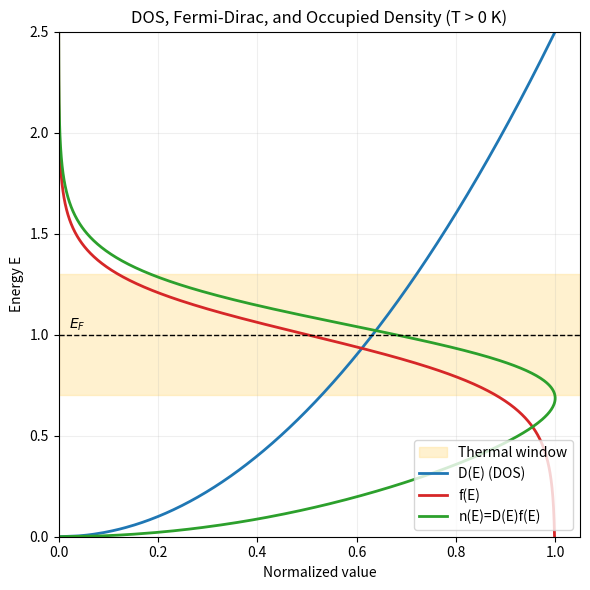

Reproduce this figure in Python.
import numpy as np
import matplotlib.pyplot as plt

# Combined plot: D(E), f(E), and n(E)=D(E)f(E) on one axis
# y-axis: Energy E, x-axis: values of D(E), f(E), and n(E)

EF = 1.0
kB = 1.0
T = 0.15

# Energy range (start from 0)
E = np.linspace(0.0, 2.5 * EF, 600)

# 3D DOS (shape only, normalized)
D = np.sqrt(E)
D = D / D.max()

# Fermi-Dirac occupation
f = 1.0 / (np.exp((E - EF) / (kB * T)) + 1.0)

# Occupied density
nE = D * f
nE = nE / nE.max()

# Plot
fig, ax = plt.subplots(figsize=(6, 6))

# Shade thermal window around EF
E1 = EF - 2.0 * kB * T
E2 = EF + 2.0 * kB * T
ax.axhspan(E1, E2, color='#ffdd88', alpha=0.4, label='Thermal window')

ax.plot(D, E, color='#1f77b4', linewidth=2, label='D(E) (DOS)')
ax.plot(f, E, color='#d62728', linewidth=2, label='f(E)')
ax.plot(nE, E, color='#2ca02c', linewidth=2, label='n(E)=D(E)f(E)')

ax.axhline(EF, color='black', linestyle='--', linewidth=1)
ax.text(0.02, EF + 0.03, r'$E_F$', color='black')

ax.set_xlabel('Normalized value')
ax.set_ylabel('Energy E')
ax.set_xlim(0, 1.05)
ax.set_ylim(0, 2.5 * EF)
ax.legend(loc='lower right')
ax.grid(True, alpha=0.2)
ax.set_title('DOS, Fermi-Dirac, and Occupied Density (T > 0 K)')

plt.tight_layout()
plt.show()
